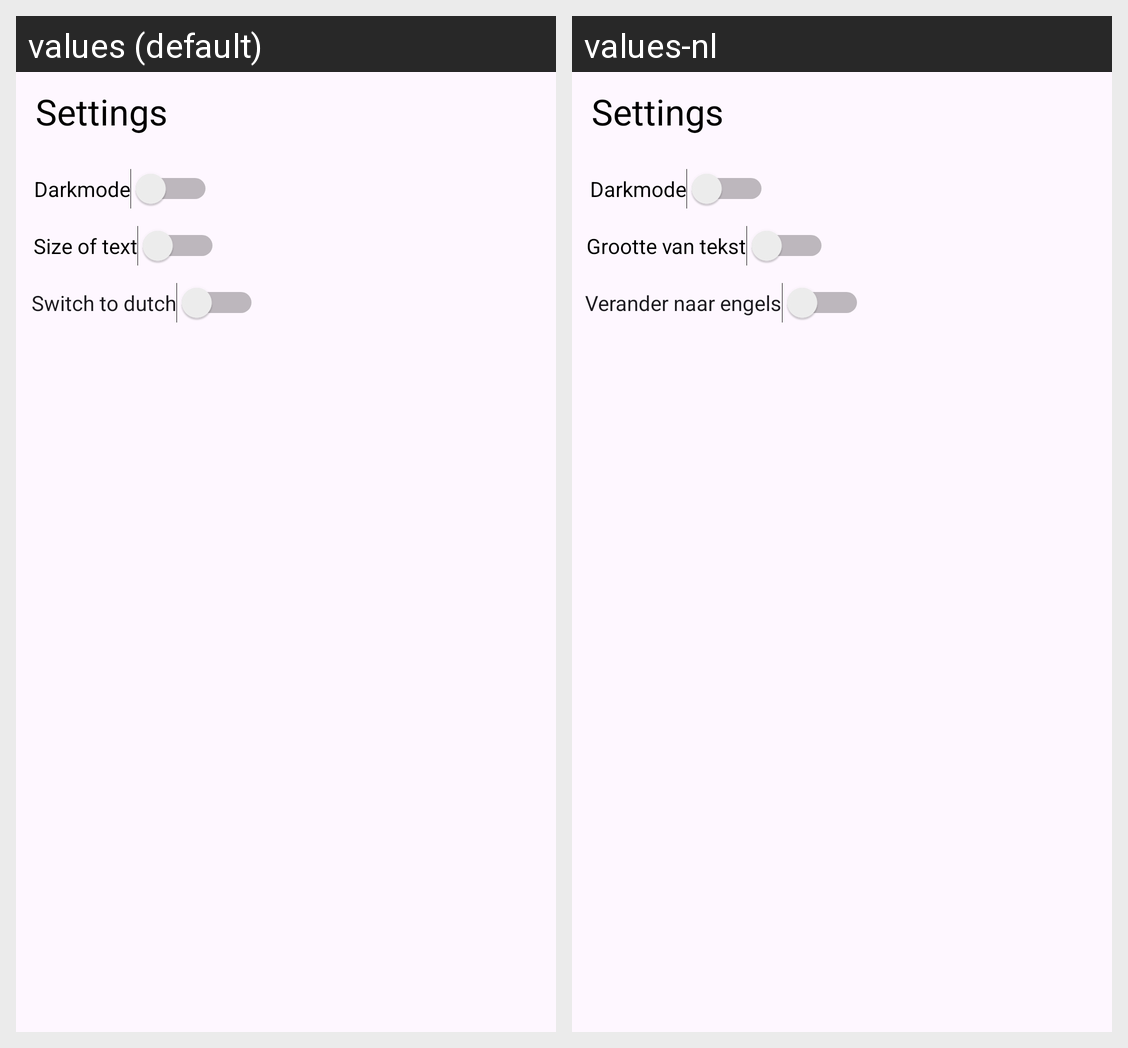

The Android screen above is rendered under two locales of the same app. Produce the string resources it draws, with the default and per-locale values.
Android screen res/layout/fragment_settings.xml rendered under 2 locales, left to right: values (default), values-nl. Device: Nexus 5 (rendered at 1080×1920; each locale shown at half size, 540×960, under a caption strip naming it); theme Theme.AppDev.
Strings drawn on this screen, with the default value and each locale's value (text and hints the layout hard-codes, and strings that could not be matched under every locale, appear in the picture but are not listed):

sizeoftext
  values: Size of text
  values-nl: Grootte van tekst

switchLang
  values: Switch to dutch
  values-nl: Verander naar engels
